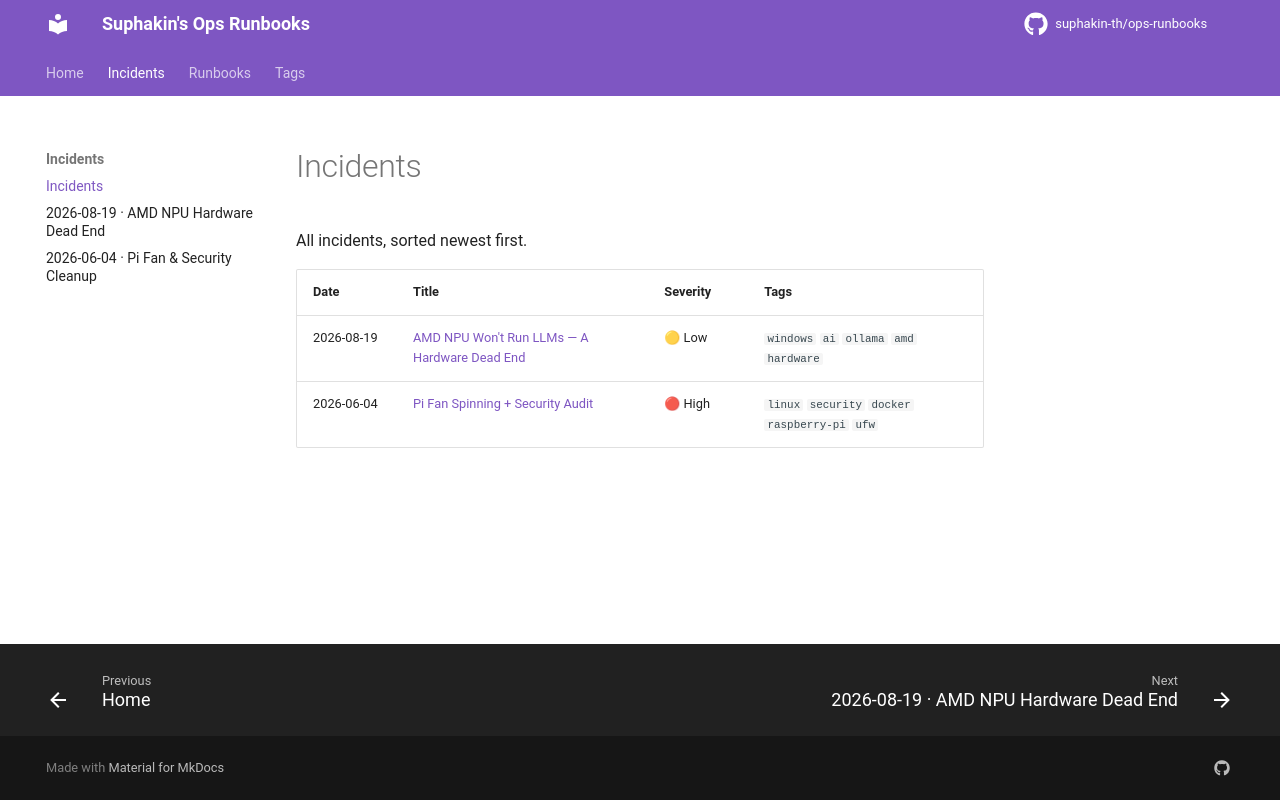

repository: suphakin-th/ops-runbooks · page: incidents/index.html · generator: mkdocs

# Incidents

All incidents, sorted newest first.

| Date | Title | Severity | Tags |
|------|-------|----------|------|
| 2026-08-19 | [AMD NPU Won't Run LLMs — A Hardware Dead End](2026-08-19-ryzen-npu-llm-dead-end.md) | 🟡 Low | `windows` `ai` `ollama` `amd` `hardware` |
| 2026-06-04 | [Pi Fan Spinning + Security Audit](2026-06-04-raspi-fan-security-cleanup.md) | 🔴 High | `linux` `security` `docker` `raspberry-pi` `ufw` |
